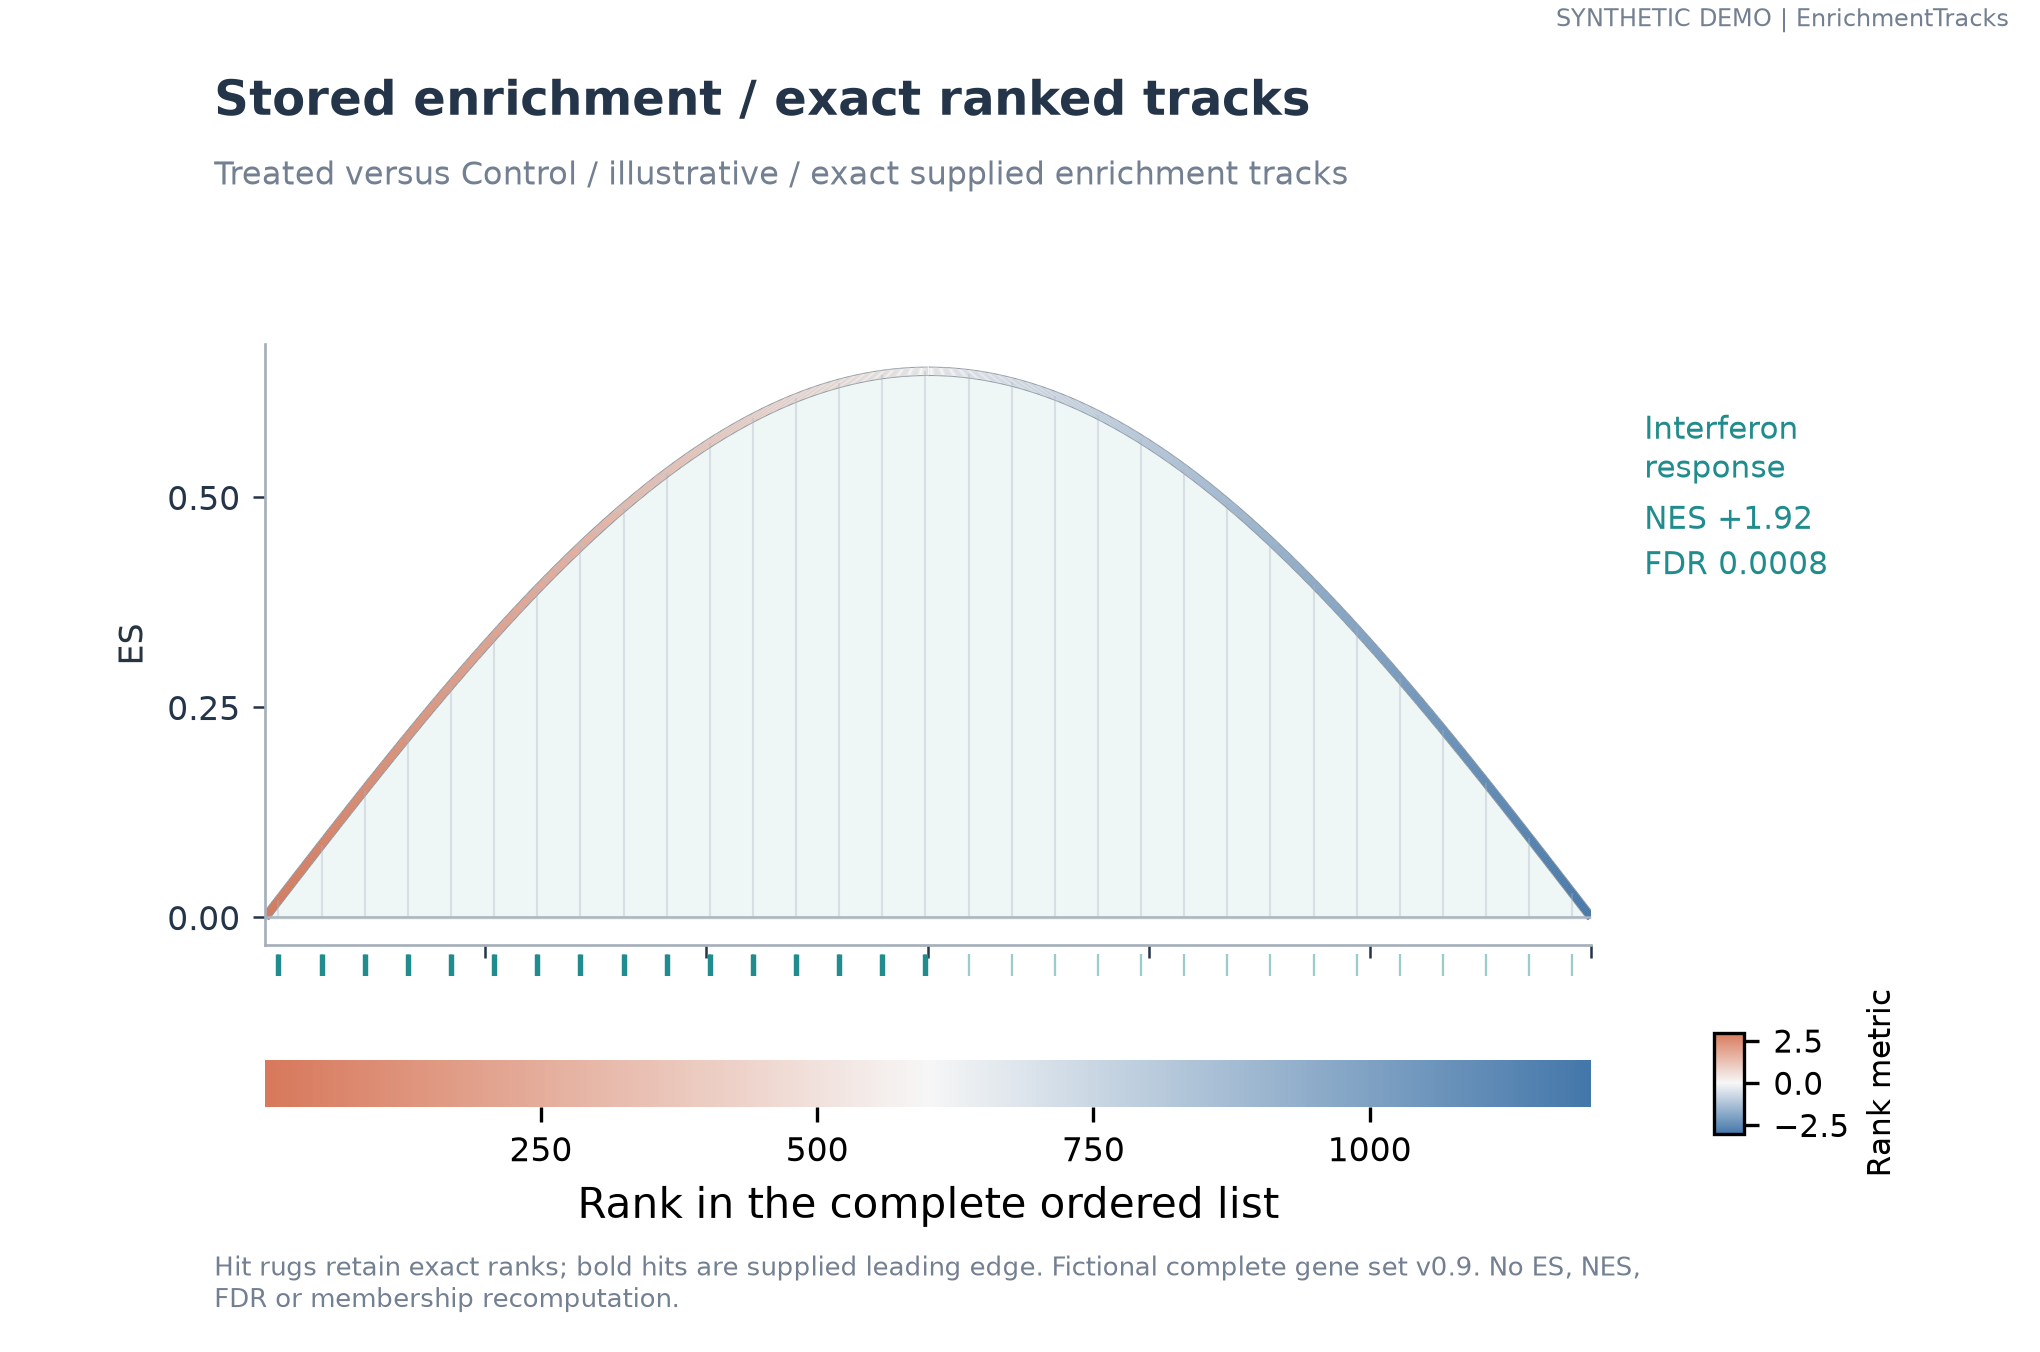

Source data for this figure (header and first rows):
kind	pathway	rank	value	gene	leading_edge	NES	padj	set_size
curve	Interferon response	1.0	0.0					
curve	Interferon response	2.0	0.001703					
curve	Interferon response	3.0	0.003406					
curve	Interferon response	4.0	0.005109					
curve	Interferon response	5.0	0.006812					
curve	Interferon response	6.0	0.008515					
curve	Interferon response	7.0	0.01022					
curve	Interferon response	8.0	0.01192					
curve	Interferon response	9.0	0.01362					
curve	Interferon response	10.0	0.01533					
curve	Interferon response	11.0	0.01703					
curve	Interferon response	12.0	0.01873					
curve	Interferon response	13.0	0.02043					
curve	Interferon response	14.0	0.02214					
curve	Interferon response	15.0	0.02384					
curve	Interferon response	16.0	0.02554					
curve	Interferon response	17.0	0.02724					
curve	Interferon response	18.0	0.02894					
curve	Interferon response	19.0	0.03064					
curve	Interferon response	20.0	0.03235					
curve	Interferon response	21.0	0.03405					
curve	Interferon response	22.0	0.03575					
curve	Interferon response	23.0	0.03745					
curve	Interferon response	24.0	0.03915					
curve	Interferon response	25.0	0.04085					
curve	Interferon response	26.0	0.04255					
curve	Interferon response	27.0	0.04425					
curve	Interferon response	28.0	0.04595					
curve	Interferon response	29.0	0.04764					
curve	Interferon response	30.0	0.04934					
curve	Interferon response	31.0	0.05104					
curve	Interferon response	32.0	0.05274					
curve	Interferon response	33.0	0.05444					
curve	Interferon response	34.0	0.05613					
curve	Interferon response	35.0	0.05783					
curve	Interferon response	36.0	0.05953					
curve	Interferon response	37.0	0.06122					
curve	Interferon response	38.0	0.06292					
curve	Interferon response	39.0	0.06461					
curve	Interferon response	40.0	0.06631					
curve	Interferon response	41.0	0.068					
curve	Interferon response	42.0	0.06969					
curve	Interferon response	43.0	0.07139					
curve	Interferon response	44.0	0.07308					
curve	Interferon response	45.0	0.07477					
curve	Interferon response	46.0	0.07646					
curve	Interferon response	47.0	0.07815					
curve	Interferon response	48.0	0.07984					
curve	Interferon response	49.0	0.08153					
curve	Interferon response	50.0	0.08322					
curve	Interferon response	51.0	0.08491					
curve	Interferon response	52.0	0.0866					
curve	Interferon response	53.0	0.08829					
curve	Interferon response	54.0	0.08998					
curve	Interferon response	55.0	0.09166					
curve	Interferon response	56.0	0.09335					
curve	Interferon response	57.0	0.09503					
curve	Interferon response	58.0	0.09672					
curve	Interferon response	59.0	0.0984					
curve	Interferon response	60.0	0.1001					
... 2,372 more rows
